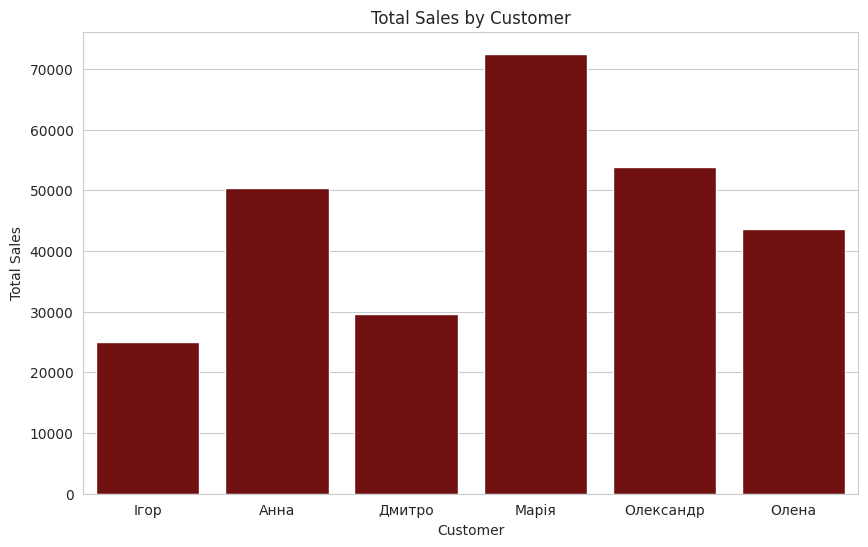

Python code for this plot:
import numpy as np
import pandas as pd
import matplotlib.pyplot as plt
import seaborn as sns

np.random.seed(42)
customers = ["Ігор", "Анна", "Дмитро", "Марія", "Олександр", "Олена"]

df = pd.DataFrame({
    "customer": np.random.choice(customers, 100),
    "quantity": np.random.randint(1, 6, 100).astype(float),
    "sales": np.random.randint(200, 5000, 100).astype(float),
})

df.loc[[5, 15, 25], "quantity"] = np.nan
df.loc[[10, 20, 30], "sales"] = np.nan
df.loc[[3, 18], "sales"] = -500.0

df = pd.concat([df, df.iloc[[0, 1, 2]]], ignore_index=True)

print(df.info())
print(df.describe())

df = df.drop_duplicates()
df["quantity"] = df["quantity"].fillna(df["quantity"].median())
df["sales"] = df["sales"].fillna(df["sales"].median())
df = df[df["sales"] >= 0].copy()

summary = df.groupby("customer")["sales"].agg(
    total_sales="sum",
    avg_check="mean",
    orders_count="count"
).reset_index()

print(summary)

plt.figure(figsize=(10, 6))
sns.set_style("whitegrid")
sns.barplot(data=summary, x="customer", y="total_sales", color="maroon")
plt.title("Total Sales by Customer")
plt.xlabel("Customer")
plt.ylabel("Total Sales")
plt.savefig("total_sales_by_customer.png", dpi=150)
plt.show()
plt.close()
